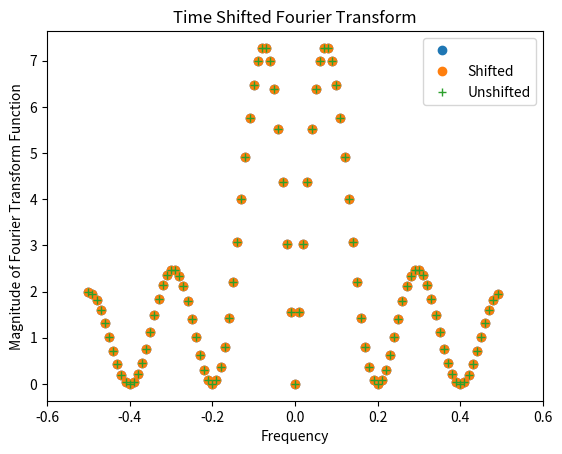

The script that saved this image:
from numpy.fft import fft, fftfreq
from numpy import arange, delete
from math import sin, sqrt
import matplotlib.pyplot as plt
import pylab

def function(x):
    if(x >= 0 and x < .5):
        return 1
    elif(x >= .5 and x < 1):
        return -1
    else:
        return 0


def timeShiftingAfter():
    values = arange(-5, 5, .1)
    freq = fftfreq(values.shape[-1])
    x = [function(i) for i in values]
    output = fft(x)
    magnitude = [sqrt(output.real[i]**2 + output.imag[i]**2) for i in range(0, len(output))]
    plt.plot(freq, magnitude, 'o')
    plt.xlim(-.6, .6)

    values2 = arange(-5, 5, .1)
    x2 = [function(i) for i in values2]
    freq2 = fftfreq(values2.shape[-1])
    output2 = fft(x2)
    magnitude2 = [sqrt(output2.real[i]**2 + output2.imag[i]**2) for i in range(0, len(output2))]

    plt.plot(freq, magnitude, 'o', freq2, magnitude2, '+')
    plt.legend(["", "Shifted", "Unshifted"])
    plt.xlim(-.6, .6)

    plt.xlabel('Frequency')
    plt.ylabel('Magnitude of Fourier Transform Function')
    plt.title('Time Shifted Fourier Transform')
    plt.savefig('both.png')
    plt.close()

timeShiftingAfter()
